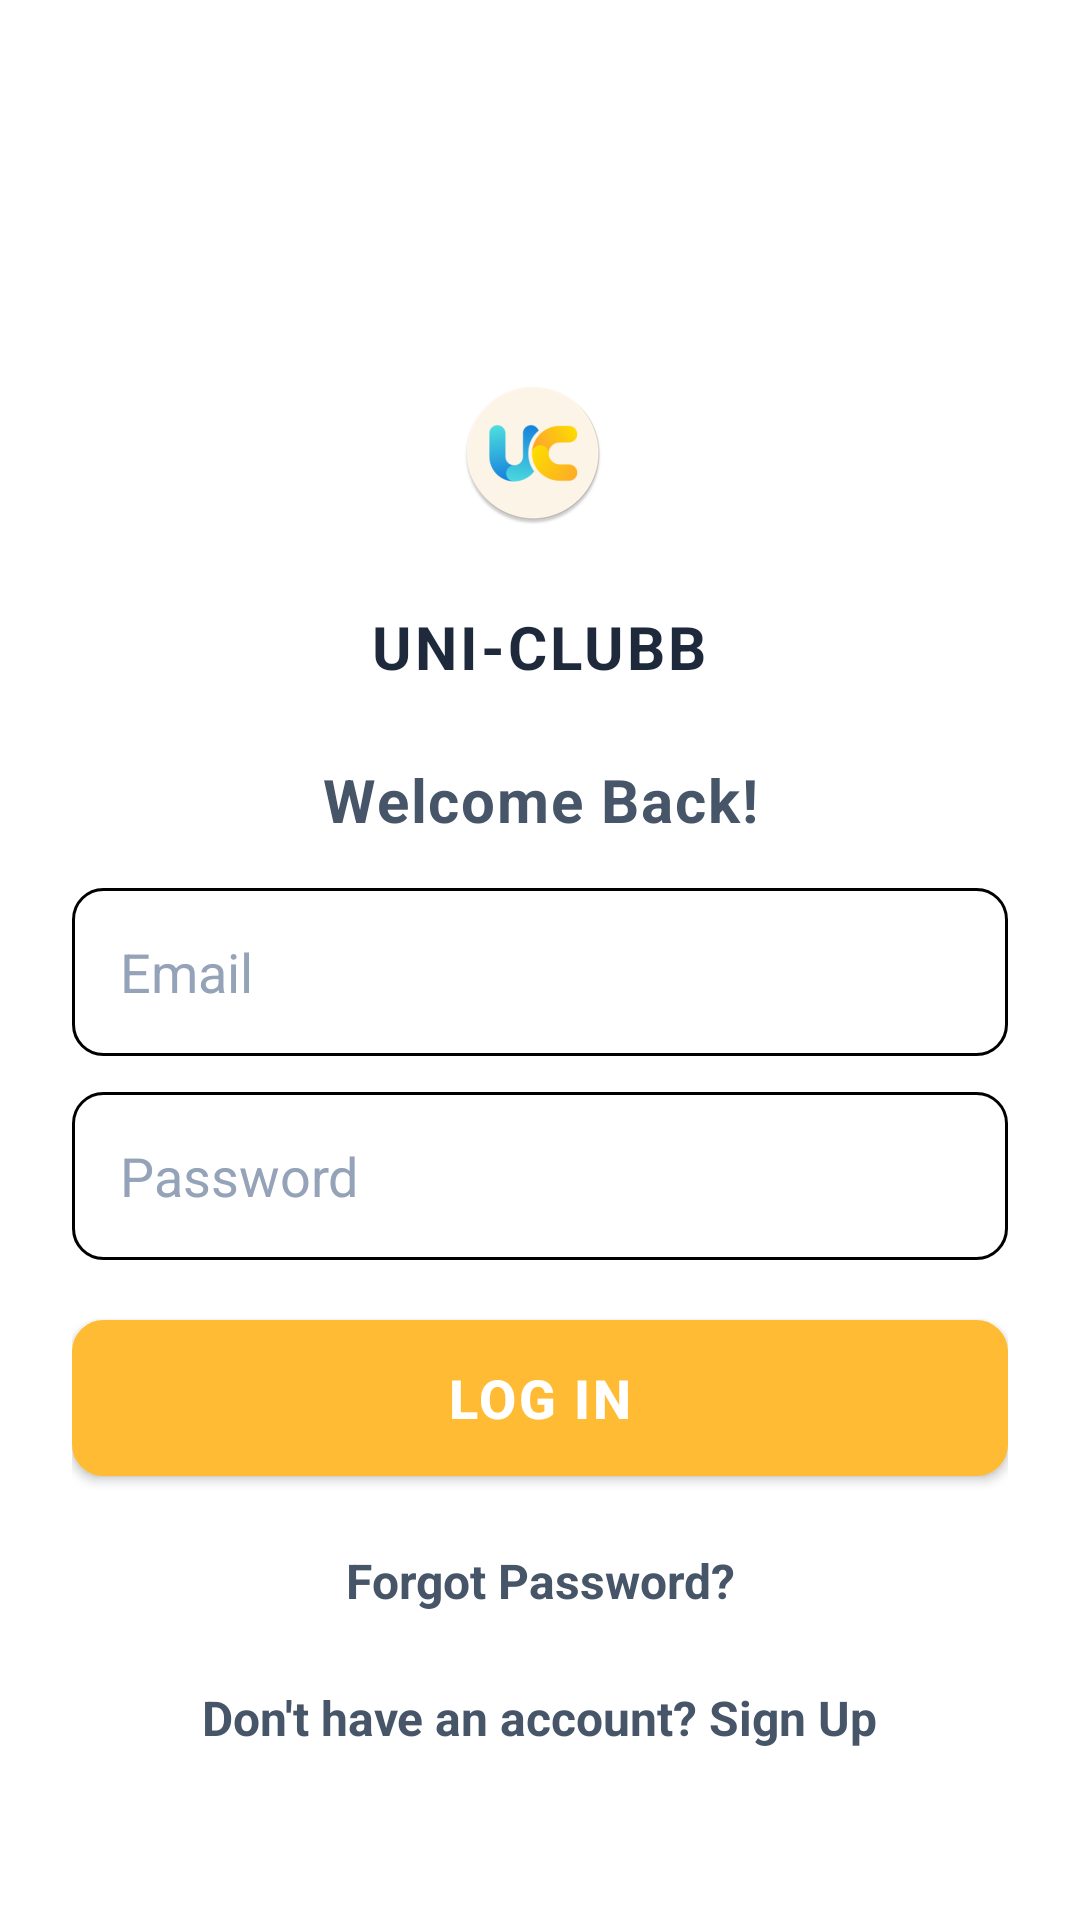

This screen was rendered from an Android layout file. Write that file and the resources it references.
<!-- AndroidManifest.xml: activity theme Theme.AppCompat.Light.NoActionBar -->
<!-- res/layout/activity_login.xml -->
<?xml version="1.0" encoding="utf-8"?>
<androidx.constraintlayout.widget.ConstraintLayout
    xmlns:android="http://schemas.android.com/apk/res/android"
    xmlns:app="http://schemas.android.com/apk/res-auto"
    xmlns:tools="http://schemas.android.com/tools"
    android:layout_width="match_parent"
    android:layout_height="match_parent"
    android:background="@android:color/white"
    android:padding="24dp"
    tools:context=".LoginActivity">

    <EditText
        android:id="@+id/etPassword"
        android:layout_width="0dp"
        android:layout_height="56dp"
        android:layout_marginTop="12dp"
        android:background="@drawable/rounded_edittext"
        android:hint="Password"
        android:inputType="textPassword"
        android:padding="16dp"
        android:textColorHint="#94A3B8"
        app:layout_constraintEnd_toEndOf="parent"
        app:layout_constraintHorizontal_bias="0.0"
        app:layout_constraintStart_toStartOf="parent"
        app:layout_constraintTop_toBottomOf="@+id/etEmail" />

    <TextView
        android:id="@+id/tvSignUp"
        android:layout_width="wrap_content"
        android:layout_height="wrap_content"
        android:layout_marginTop="24dp"
        android:text="Don't have an account? Sign Up"
        android:textColor="#475569"
        android:textSize="16sp"
        android:textStyle="bold"
        app:layout_constraintEnd_toEndOf="parent"
        app:layout_constraintStart_toStartOf="parent"
        app:layout_constraintTop_toBottomOf="@+id/tvForgotPassword" />

    <TextView
        android:id="@+id/tvAppName"
        android:layout_width="wrap_content"
        android:layout_height="wrap_content"
        android:layout_marginTop="12dp"
        android:letterSpacing="0.05"
        android:text="UNI-CLUBB"
        android:textColor="#1E293B"
        android:textSize="20sp"
        android:textStyle="bold"
        app:layout_constraintEnd_toEndOf="parent"
        app:layout_constraintHorizontal_bias="0.498"
        app:layout_constraintStart_toStartOf="parent"
        app:layout_constraintTop_toBottomOf="@+id/imgLogo" />

    <TextView
        android:id="@+id/tvForgotPassword"
        android:layout_width="wrap_content"
        android:layout_height="wrap_content"
        android:layout_marginTop="24dp"
        android:clickable="true"
        android:focusable="true"
        android:text="Forgot Password?"
        android:textColor="#475569"
        android:textSize="16sp"
        android:textStyle="bold"
        app:layout_constraintEnd_toEndOf="parent"
        app:layout_constraintHorizontal_bias="0.502"
        app:layout_constraintStart_toStartOf="parent"
        app:layout_constraintTop_toBottomOf="@+id/btnLoginSubmit" />

    <TextView
        android:id="@+id/tvLoginHeader"
        android:layout_width="wrap_content"
        android:layout_height="wrap_content"
        android:layout_marginTop="24dp"
        android:letterSpacing="0.03"
        android:text="Welcome Back!"
        android:textColor="#475569"
        android:textSize="20sp"
        android:textStyle="bold"
        app:layout_constraintEnd_toEndOf="parent"
        app:layout_constraintStart_toStartOf="parent"
        app:layout_constraintTop_toBottomOf="@+id/tvAppName" />

    <ImageView
        android:id="@+id/imgLogo"
        android:layout_width="78dp"
        android:layout_height="78dp"
        android:layout_marginTop="88dp"
        android:contentDescription="UniClubb Logo"
        android:scaleType="centerInside"
        android:src="@mipmap/ic_launcher_round"
        app:layout_constraintEnd_toEndOf="parent"
        app:layout_constraintHorizontal_bias="0.49"
        app:layout_constraintStart_toStartOf="parent"
        app:layout_constraintTop_toTopOf="parent" />

    <EditText
        android:id="@+id/etEmail"
        android:layout_width="0dp"
        android:layout_height="56dp"
        android:layout_marginTop="16dp"
        android:background="@drawable/rounded_edittext"
        android:hint="Email"
        android:inputType="textEmailAddress"
        android:padding="16dp"
        android:textColorHint="#94A3B8"
        app:layout_constraintEnd_toEndOf="parent"
        app:layout_constraintHorizontal_bias="0.0"
        app:layout_constraintStart_toStartOf="parent"
        app:layout_constraintTop_toBottomOf="@+id/tvLoginHeader" />

    <Button
        android:id="@+id/btnLoginSubmit"
        android:layout_width="0dp"
        android:layout_height="52dp"
        android:layout_marginTop="20dp"
        android:background="@drawable/rounded_edittext"
        android:backgroundTint="@android:color/holo_orange_light"
        android:letterSpacing="0.05"
        android:text="Log In"
        android:textColor="#FFFFFF"
        android:textSize="18sp"
        android:textStyle="bold"
        app:layout_constraintEnd_toEndOf="parent"
        app:layout_constraintHorizontal_bias="0.0"
        app:layout_constraintStart_toStartOf="parent"
        app:layout_constraintTop_toBottomOf="@+id/etPassword" />

</androidx.constraintlayout.widget.ConstraintLayout>
<!-- resources referenced by this layout -->
<resources>
  <!-- drawable rounded_edittext (drawable) -->
  <?xml version="1.0" encoding="utf-8"?>
  <shape xmlns:android="http://schemas.android.com/apk/res/android"
      android:shape="rectangle">
      <corners android:radius="10dp" />
      <solid android:color="@android:color/white"/>
      <stroke android:width="1dp" android:color="@color/black"/>
  </shape>
  <!-- mipmap ic_launcher_round: webp bitmap (mipmap-hdpi, 3712 bytes) -->
  <color name="black">#FF000000</color>
</resources>
